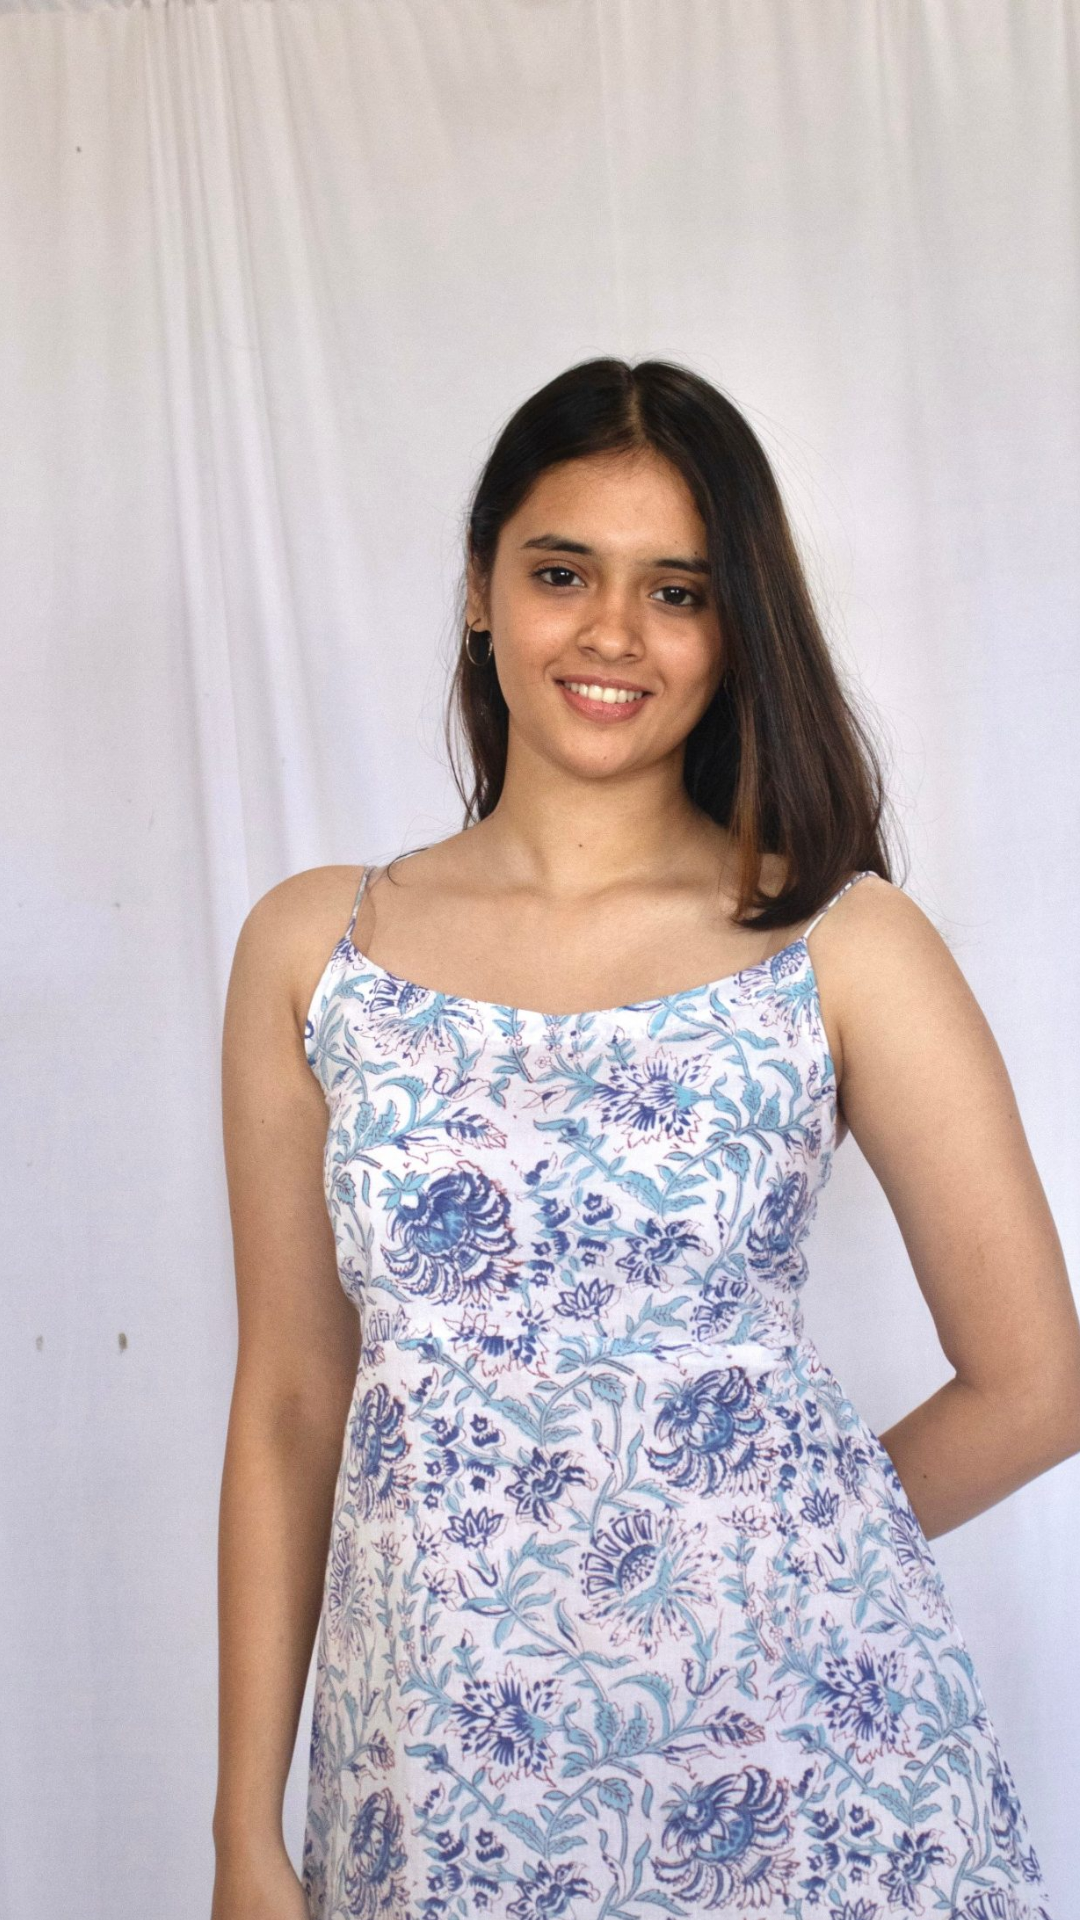

Here is an Android app screen rendered from its layout file. Give the layout XML and the strings, colors and styles it references.
<!-- AndroidManifest.xml: application theme Theme.HerambTinder -->
<!-- res/layout/swipeprofilelayout.xml -->
<?xml version="1.0" encoding="utf-8"?>
<LinearLayout xmlns:android="http://schemas.android.com/apk/res/android"
    xmlns:app="http://schemas.android.com/apk/res-auto"
    xmlns:tools="http://schemas.android.com/tools"
    android:layout_width="match_parent"
    android:orientation="vertical"
    android:layout_height="match_parent">




    <LinearLayout
        android:layout_width="match_parent"
        android:layout_height="wrap_content"
        android:orientation="vertical" >

        <androidx.constraintlayout.widget.ConstraintLayout
            android:layout_width="match_parent"
            android:layout_height="750dp">

            
            <ImageView
                android:id="@+id/swipeProfileImage"
                android:layout_width="match_parent"
                android:layout_height="match_parent"
                android:scaleType="centerCrop"
                app:layout_constraintBottom_toBottomOf="parent"
                app:layout_constraintEnd_toEndOf="parent"
                app:layout_constraintTop_toTopOf="parent"
                app:srcCompat="@drawable/rashmi" />

            
            <LinearLayout
                android:id="@+id/textContainer"
                android:layout_width="match_parent"
                android:layout_height="wrap_content"
                android:background="@drawable/text_background"
                android:orientation="vertical"
                android:padding="15dp"
                app:layout_constraintBottom_toBottomOf="parent"
                app:layout_constraintEnd_toEndOf="parent"
                app:layout_constraintHorizontal_bias="0.0"
                app:layout_constraintStart_toStartOf="parent"
                app:layout_constraintTop_toTopOf="parent"
                app:layout_constraintVertical_bias="0.976">

                
                <TextView
                    android:id="@+id/swipeAge"
                    android:layout_width="wrap_content"
                    android:layout_height="wrap_content"
                    android:text="25"
                    android:textColor="@android:color/white"
                    android:textSize="24sp"
                    android:textStyle="bold" />

                
                <TextView
                    android:id="@+id/swipeName"
                    android:layout_width="wrap_content"
                    android:layout_height="wrap_content"
                    android:text="Jane Doe"
                    android:textColor="@android:color/white"
                    android:textSize="20sp" />
            </LinearLayout>

        </androidx.constraintlayout.widget.ConstraintLayout>

        <TextView
            android:id="@+id/swipeBio"
            android:layout_width="match_parent"
            android:layout_height="300dp"
            android:background="@color/white"
            android:text="lorem" />

    </LinearLayout>



</LinearLayout>
<!-- resources referenced by this layout -->
<resources>
  <color name="white">#FFFFFF</color>
  <!-- drawable rashmi: jpg bitmap (drawable, 603845 bytes) -->
  <!-- drawable text_background (drawable) -->
  <layer-list xmlns:android="http://schemas.android.com/apk/res/android">
      <item>
          <shape>
              <gradient
                  android:startColor="#80000000"
              android:endColor="@android:color/transparent"
              android:angle="90" />
          </shape>
      </item>
  </layer-list>
  <style name="Theme.HerambTinder" parent="Base.Theme.HerambTinder" />
  <style name="Base.Theme.HerambTinder" parent="Theme.Material3.DayNight.NoActionBar">
          
          
      </style>
</resources>
